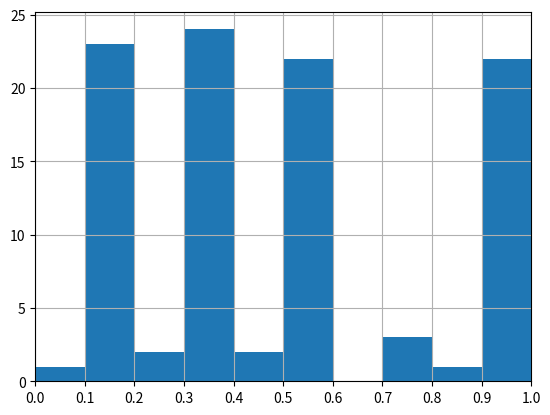

Source code (Python):
import pandas as pd
import matplotlib.pyplot as plt

# Метод серединных квадратов
count = 100 #количество чисел
n = 4 #длина
chislo = 7153

list_chislo = []
list_kvadrat = []
list_random = []

start = n // 2
stop = n + n // 2

for i in range(count):
    kvadrat = chislo * chislo
    if len(str(kvadrat)) % 2 == 1:
        kvadrat = '0' + str(kvadrat)

    chislo_srez = int(str(kvadrat)[start:stop]) #отделяем середину
    random = chislo_srez / (10 ** n)
    list_chislo.append(chislo)
    list_kvadrat.append(kvadrat)
    list_random.append(random)
    chislo = chislo_srez

data = {'chislo': list_chislo, 'kvadrat': list_kvadrat, 'random': list_random}

df = pd.DataFrame(data=data)
print(df)

#строим диаграммы с количеством промежутков 100
x=[0.0,0.1,0.2,0.3,0.4,0.5,0.6,0.7,0.8,0.9,1.0]
df['random'].hist(bins=x)
x_ticks=[0.0,0.1,0.2,0.3,0.4,0.5,0.6,0.7,0.8,0.9,1.0]
plt.xticks(ticks=x_ticks)
plt.xlim(0.0, 1.0)
plt.show()